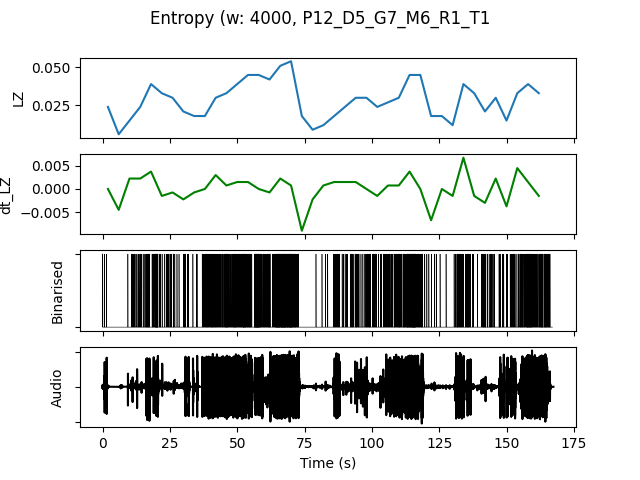

Data behind this chart, as committed beside it:
, t0, LZ, dt_LZ, IOI, nCounts
0.0, 0.0, 0.02393, 0.0, 4000, 4
4.0, 4.0, 0.005983, -0.004487, 0.0, 0
8.0, 8.0, 0.01496, 0.002244, 3200, 5
12.0, 12.0, 0.02393, 0.002244, 2000, 8
16.0, 16.0, 0.03889, 0.003739, 1067, 15
20.0, 20.0, 0.03291, -0.001496, 1600, 10
24.0, 24.0, 0.02991, -0.0007479, 1778, 9
28.0, 28.0, 0.02094, -0.002244, 2667, 6
32.0, 32.0, 0.01795, -0.0007479, 4000, 4
36.0, 36.0, 0.01795, 0.0, 1778, 9
40.0, 40.0, 0.02991, 0.002991, 1231, 13
44.0, 44.0, 0.03291, 0.0007479, 1067, 15
48.0, 48.0, 0.03889, 0.001496, 1000, 16
52.0, 52.0, 0.04487, 0.001496, 842.1, 19
56.0, 56.0, 0.04487, 0.0, 695.7, 23
60.0, 60.0, 0.04188, -0.0007479, 1231, 13
64.0, 64.0, 0.05085, 0.002244, 516.1, 31
68.0, 68.0, 0.05385, 0.0007479, 592.6, 27
72.0, 72.0, 0.01795, -0.008974, 4000, 4
76.0, 76.0, 0.008974, -0.002244, 16000, 1
80.0, 80.0, 0.01197, 0.0007479, 5333, 3
84.0, 84.0, 0.01795, 0.001496, 2667, 6
88.0, 88.0, 0.02393, 0.001496, 2667, 6
92.0, 92.0, 0.02991, 0.001496, 1455, 11
96.0, 96.0, 0.02991, 0.0, 1600, 10
100.0, 100.0, 0.02393, -0.001496, 2000, 8
104.0, 104.0, 0.02692, 0.0007479, 1600, 10
108.0, 108.0, 0.02991, 0.0007479, 1231, 13
112.0, 112.0, 0.04487, 0.003739, 666.7, 24
116.0, 116.0, 0.04487, 0.0, 1067, 15
120.0, 120.0, 0.01795, -0.006731, 4000, 4
124.0, 124.0, 0.01795, 0.0, 5333, 3
128.0, 128.0, 0.01197, -0.001496, 5333, 3
132.0, 132.0, 0.03889, 0.006731, 1067, 15
136.0, 136.0, 0.03291, -0.001496, 2286, 7
140.0, 140.0, 0.02094, -0.002991, 1455, 11
144.0, 144.0, 0.02991, 0.002244, 1778, 9
148.0, 148.0, 0.01496, -0.003739, 3200, 5
152.0, 152.0, 0.03291, 0.004487, 1455, 11
156.0, 156.0, 0.03889, 0.001496, 842.1, 19
160.0, 160.0, 0.03291, -0.001496, 1143, 14
